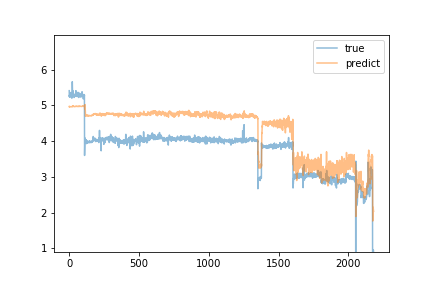

Values plotted in this chart, from the file beside it:
predict, true
4.968, 5.41
4.951, 5.24
4.965, 5.29
4.968, 5.24
4.964, 5.25
4.961, 5.26
4.96, 5.24
4.962, 5.25
4.959, 5.24
4.96, 5.24
4.961, 5.27
4.961, 5.3
4.962, 5.36
4.964, 5.27
4.966, 5.25
4.967, 5.26
4.962, 5.24
4.961, 5.25
4.96, 5.22
4.962, 5.2
4.96, 5.27
4.96, 5.25
4.959, 5.66
4.968, 5.45
4.972, 5.33
4.985, 5.27
4.974, 5.41
4.97, 5.28
4.976, 5.27
4.989, 5.3
4.975, 5.29
4.97, 5.28
4.973, 5.29
4.973, 5.24
4.967, 5.23
4.965, 5.22
4.964, 5.24
4.964, 5.25
4.963, 5.26
4.965, 5.27
4.964, 5.27
4.965, 5.28
4.964, 5.3
4.967, 5.29
4.969, 5.33
4.969, 5.32
4.973, 5.31
4.975, 5.27
4.981, 5.41
4.971, 5.25
4.971, 5.33
4.977, 5.35
4.973, 5.25
4.972, 5.3
4.971, 5.29
4.971, 5.27
4.972, 5.28
4.97, 5.32
4.969, 5.28
4.973, 5.27
... 2,122 more rows
